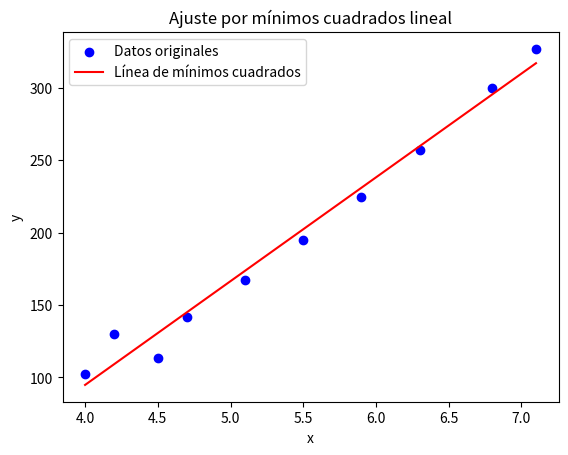

Reproduce this figure in Python.
import numpy as np
import matplotlib.pyplot as plt


def min_cuadrados_lineal(x, y):
    """
    Calcula el polinomio de mínimos cuadrados de grado 1 y proporciona resultados con etiquetas claras.
    
    Parámetros:
        x: Lista o array de valores x_i.
        y: Lista o array de valores y_i.
        
    Retorna:
        Resultados formateados con a_0, a_1, el error absoluto y el error relativo.
    """
    
    # Convertir a arrays de NumPy para operaciones vectorizadas
    x = np.array(x)
    y = np.array(y)
    
    # Calcular las sumatorias
    n = len(x)
    sum_x = np.sum(x)
    sum_y = np.sum(y)
    sum_x2 = np.sum(x**2)
    sum_xy = np.sum(x * y)
    
    # Resolver el sistema de ecuaciones normales
    A = np.array([[n, sum_x], [sum_x, sum_x2]])
    B = np.array([sum_y, sum_xy])
    a0, a1 = np.linalg.solve(A, B)
    
    # Calcular el polinomio y los errores
    y_pred = a0 + a1 * x
    error_absoluto = np.sum(np.abs(y - y_pred))
    error_relativo = np.sum(np.abs((y - y_pred) / y))
    
    # Retornar los valores de a0, a1, el error absoluto y el error relativo
    return f"a_0 = {a0}, a_1 = {a1}, Error absoluto = {error_absoluto}, Error relativo = {error_relativo}"

# Definición de x_i y y_i fuera de la función
x_i = [4.0, 4.2, 4.5, 4.7, 5.1, 5.5, 5.9, 6.3, 6.8, 7.1]
y_i = [102.56, 130.11, 113.18, 142.05, 167.53, 195.14, 224.87, 256.73, 299.50, 326.72]

# Ejemplo de uso
resultado = min_cuadrados_lineal(x_i, y_i)
print(resultado)


# Obtener los coeficientes a_0 y a_1 de la función
a0, a1 = [float(value.split('=')[1]) for value in resultado.split(',')[:2]]

# Generar valores de x para la línea de regresión
x_line = np.linspace(min(x_i), max(x_i), 100)
y_line = a0 + a1 * x_line

# Graficar los puntos originales y la línea de regresión
plt.scatter(x_i, y_i, color='blue', label='Datos originales')
plt.plot(x_line, y_line, color='red', label='Línea de mínimos cuadrados')
plt.xlabel('x')
plt.ylabel('y')
plt.title('Ajuste por mínimos cuadrados lineal')
plt.legend()
plt.show()